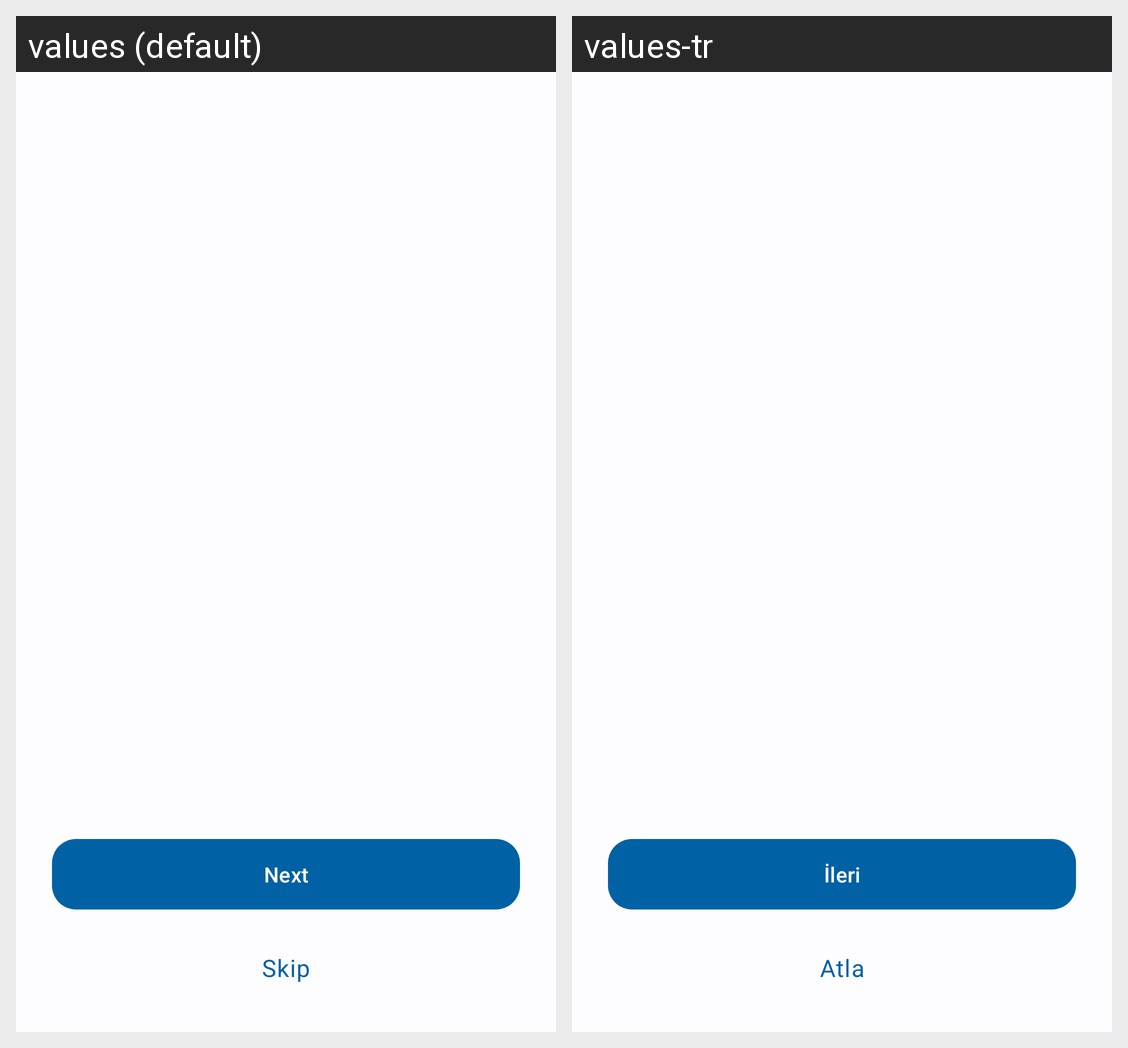

Locale-by-locale string values for the Android screen shown in this grid:
Android screen res/layout/activity_intro.xml rendered under 2 locales, left to right: values (default), values-tr. Device: Nexus 5 (rendered at 1080×1920; each locale shown at half size, 540×960, under a caption strip naming it); theme Theme.CepArsivi.
Strings drawn on this screen, with the default value and each locale's value (text and hints the layout hard-codes, and strings that could not be matched under every locale, appear in the picture but are not listed):

action_next
  values: Next
  values-tr: İleri

action_skip
  values: Skip
  values-tr: Atla
